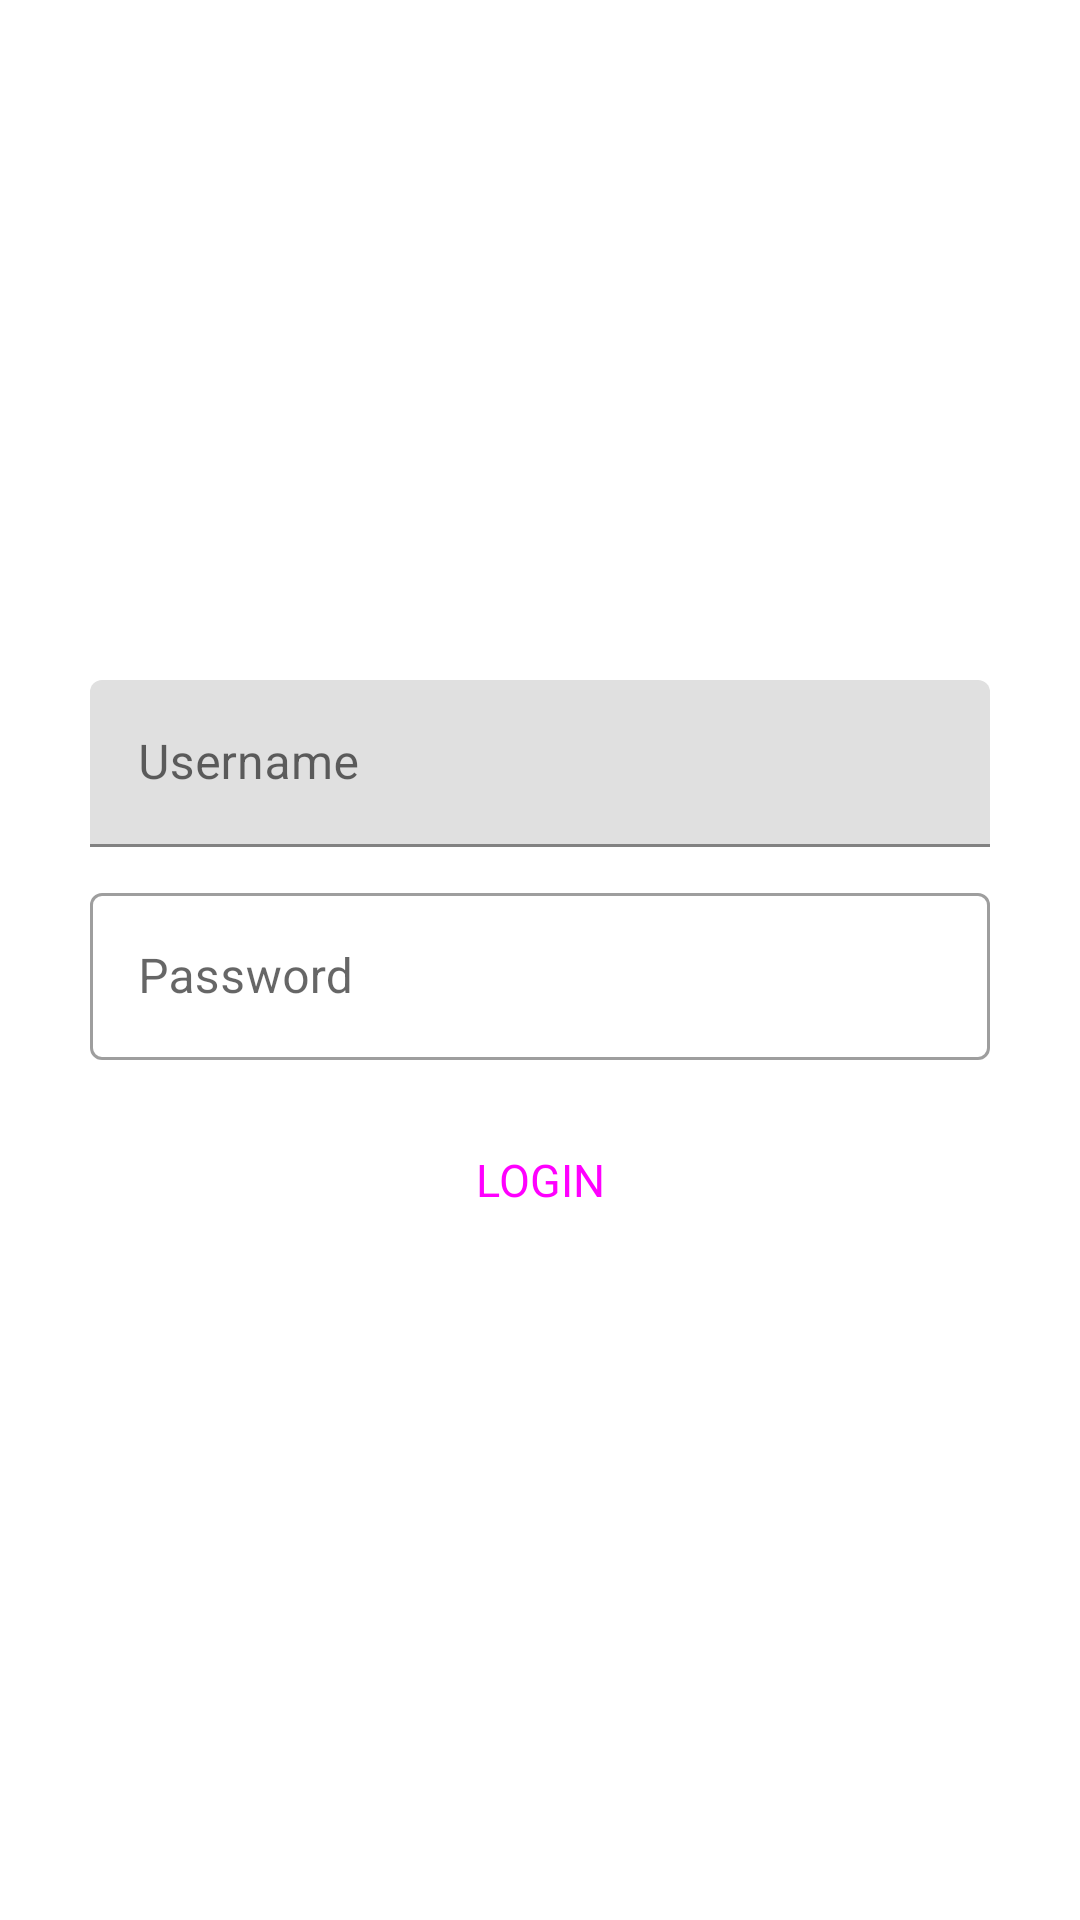

Here is an Android app screen rendered from its layout file. Give the layout XML and the strings, colors and styles it references.
<!-- AndroidManifest.xml: application theme Theme.PraktekKelas -->
<!-- res/layout/activity_main4.xml -->
<?xml version="1.0" encoding="utf-8"?>
<LinearLayout
    xmlns:android="http://schemas.android.com/apk/res/android"
    xmlns:tools="http://schemas.android.com/tools"
    android:orientation="vertical"
    android:gravity="center_horizontal|center_vertical"
    android:layout_width="match_parent"
    android:layout_height="match_parent"
    tools:context=".MainActivity4">

    <com.google.android.material.textfield.TextInputLayout
        android:id="@+id/filledTextField"
        android:gravity="center"
        android:layout_width="300dp"
        android:layout_height="wrap_content"
        android:layout_marginStart="15dp"
        android:layout_marginTop="10dp"
        android:layout_marginEnd="15dp"
        android:hint="Username">

        <com.google.android.material.textfield.TextInputEditText
            android:id="@+id/username"
            android:layout_width="match_parent"
            android:layout_height="match_parent"/>

    </com.google.android.material.textfield.TextInputLayout>

    <com.google.android.material.textfield.TextInputLayout
        android:id="@+id/filledTextField2"
        style="@style/Widget.MaterialComponents.TextInputLayout.OutlinedBox"
        android:gravity="center"
        android:layout_width="300dp"
        android:layout_height="wrap_content"
        android:layout_marginStart="15dp"
        android:layout_marginTop="10dp"
        android:layout_marginEnd="15dp"
        android:layout_marginBottom="10dp"
        android:hint="Password">

        <com.google.android.material.textfield.TextInputEditText
            android:id="@+id/password"
            android:inputType="textPassword"
            android:layout_width="match_parent"
            android:layout_height="match_parent"/>
    </com.google.android.material.textfield.TextInputLayout>

    <Button
        style="@style/Widget.Material3.Button.UnelevatedButton"
        android:onClick="login"
        android:layout_width="200dp"
        android:layout_height="60dp"
        android:textSize="15dp"
        android:text="LOGIN"/>

</LinearLayout>
<!-- resources referenced by this layout -->
<resources>
  <style name="Theme.PraktekKelas" parent="Theme.MaterialComponents.DayNight.NoActionBar">
          
          <item name="colorPrimary">@color/purple_500</item>
          <item name="colorPrimaryVariant">@color/white</item>
          <item name="colorOnPrimary">@color/white</item>
          
          <item name="colorSecondary">@color/teal_200</item>
          <item name="colorSecondaryVariant">@color/teal_700</item>
          <item name="colorOnSecondary">@color/white</item>
          
          <item name="android:statusBarColor">?attr/colorPrimaryVariant</item>
          
      </style>
  <!-- not gathered from this repository: default colours our renderer supplied (Android Studio template values) -->
  <color name="purple_500">#FF6200EE</color>
  <color name="teal_200">#FF03DAC5</color>
  <color name="teal_700">#FF018786</color>
  <color name="white">#FFFFFFFF</color>
</resources>
